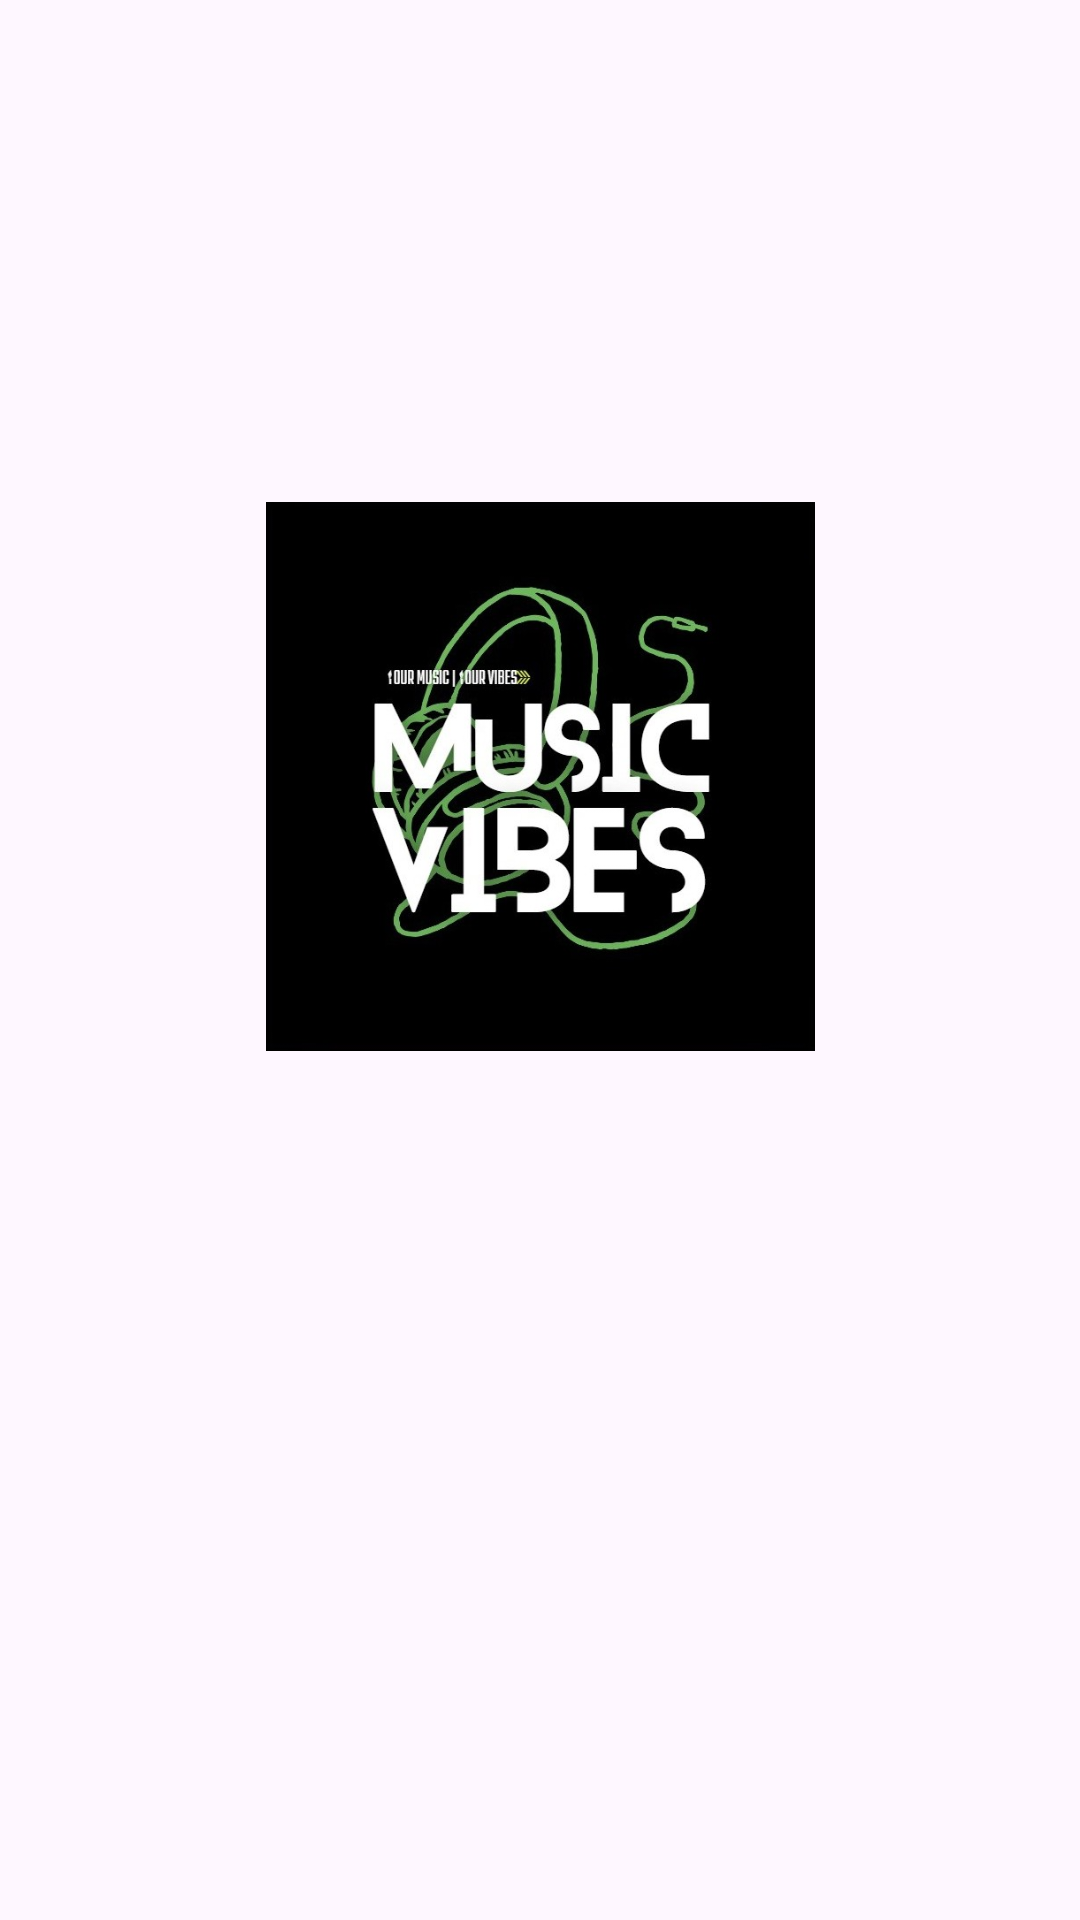

The Android layout XML behind this screen, and the referenced resources:
<!-- AndroidManifest.xml: application theme Theme.MusicVibes -->
<!-- res/layout/activity_splash.xml -->
<?xml version="1.0" encoding="utf-8"?>
<androidx.constraintlayout.widget.ConstraintLayout xmlns:android="http://schemas.android.com/apk/res/android"
    xmlns:app="http://schemas.android.com/apk/res-auto"
    xmlns:tools="http://schemas.android.com/tools"
    android:id="@+id/main"
    android:layout_width="match_parent"
    android:layout_height="match_parent"
    tools:context=".SplashActivity">

    <ImageView
        android:id="@+id/imageView"
        android:layout_width="199dp"
        android:layout_height="183dp"
        app:layout_constraintBottom_toBottomOf="parent"
        app:layout_constraintEnd_toEndOf="parent"
        app:layout_constraintStart_toStartOf="parent"
        app:layout_constraintTop_toTopOf="parent"
        app:layout_constraintVertical_bias="0.366"
        app:srcCompat="@drawable/logo" />

    <TextView
        android:id="@+id/tvLogoText"
        android:layout_width="wrap_content"
        android:layout_height="wrap_content"
        android:text="Your sound Your vibe"
        android:textSize="20sp"
        android:textStyle="bold|italic"
        app:layout_constraintBottom_toBottomOf="parent"
        app:layout_constraintEnd_toEndOf="parent"
        app:layout_constraintHorizontal_bias="0.498"
        app:layout_constraintStart_toStartOf="parent"
        app:layout_constraintTop_toBottomOf="@+id/imageView"
        app:layout_constraintVertical_bias="0.1"
        android:visibility="gone"/>
</androidx.constraintlayout.widget.ConstraintLayout>
<!-- resources referenced by this layout -->
<resources>
  <!-- drawable logo: jpg bitmap (drawable, 47524 bytes) -->
  <style name="Theme.MusicVibes" parent="Base.Theme.MusicVibes" />
  <style name="Base.Theme.MusicVibes" parent="Theme.Material3.DayNight.NoActionBar">
          
          
      </style>
</resources>
